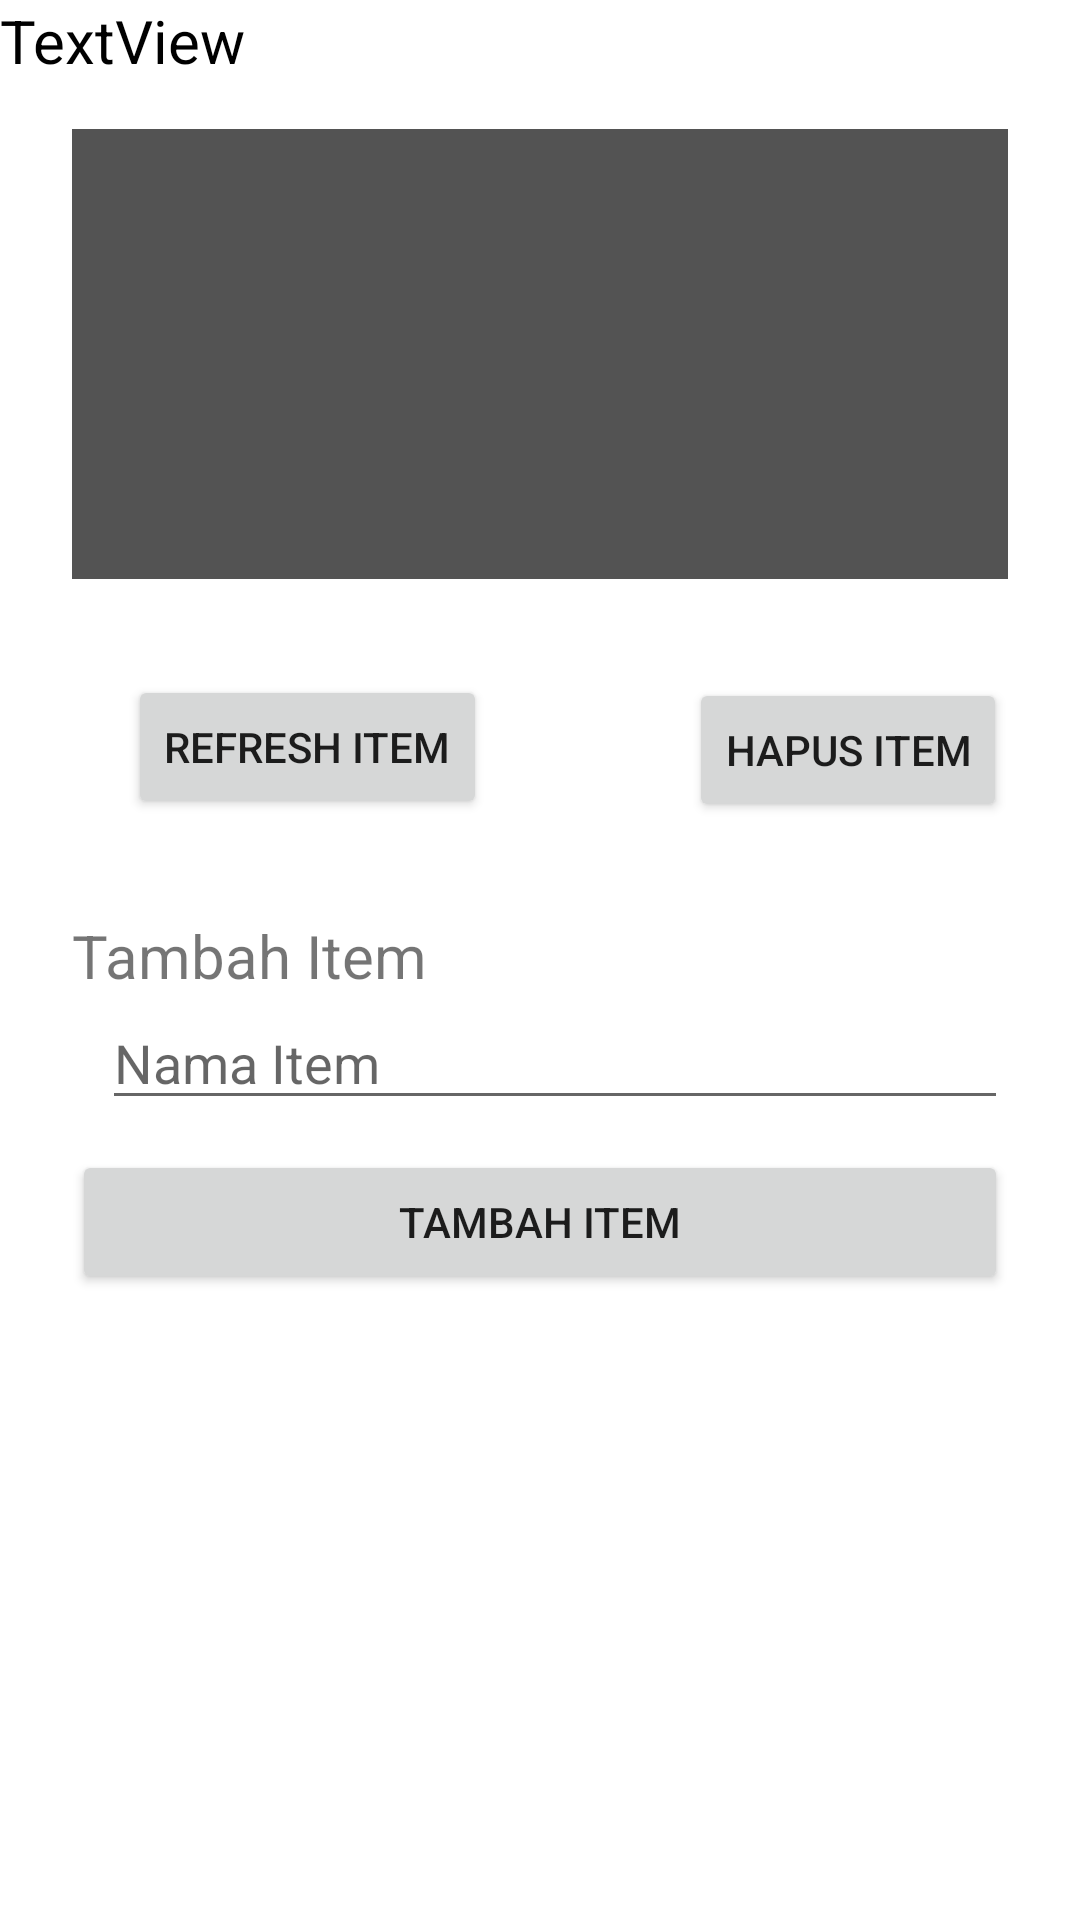

This screen was rendered from an Android layout file. Write that file and the resources it references.
<!-- AndroidManifest.xml: application theme Theme.TESTAPI -->
<!-- res/layout/activity_main.xml -->
<?xml version="1.0" encoding="utf-8"?>
<androidx.constraintlayout.widget.ConstraintLayout xmlns:android="http://schemas.android.com/apk/res/android"
    xmlns:app="http://schemas.android.com/apk/res-auto"
    xmlns:tools="http://schemas.android.com/tools"
    android:id="@+id/main"
    android:layout_width="match_parent"
    android:layout_height="match_parent"
    tools:context=".MainActivity">

    <LinearLayout
        android:id="@+id/linearLayout"
        android:layout_width="0dp"
        android:layout_height="wrap_content"
        android:orientation="horizontal"
        app:layout_constraintEnd_toEndOf="parent"
        app:layout_constraintStart_toStartOf="parent"
        app:layout_constraintTop_toTopOf="parent">

        <TextView
            android:id="@+id/textView2"
            android:layout_width="match_parent"
            android:layout_height="match_parent"
            android:text="TextView"
            android:textColor="#000000"
            android:textSize="20sp" />
    </LinearLayout>

    <LinearLayout
        android:id="@+id/linearLayout2"
        android:layout_width="0dp"
        android:layout_height="150dp"
        android:layout_marginStart="24dp"
        android:layout_marginTop="16dp"
        android:layout_marginEnd="24dp"
        android:background="#535353"
        android:orientation="vertical"
        android:padding="4dp"
        app:layout_constraintEnd_toEndOf="parent"
        app:layout_constraintStart_toStartOf="parent"
        app:layout_constraintTop_toBottomOf="@+id/linearLayout">

        <androidx.recyclerview.widget.RecyclerView
            android:id="@+id/recyclerView"
            android:layout_width="match_parent"
            android:layout_height="match_parent" />
    </LinearLayout>

    <Button
        android:id="@+id/button3"
        android:layout_width="wrap_content"
        android:layout_height="wrap_content"
        android:layout_marginTop="32dp"
        android:text="Refresh Item"
        app:layout_constraintEnd_toStartOf="@+id/guideline"
        app:layout_constraintStart_toStartOf="parent"
        app:layout_constraintTop_toBottomOf="@+id/linearLayout2" />

    <LinearLayout
        android:layout_width="0dp"
        android:layout_height="wrap_content"
        android:layout_marginStart="24dp"
        android:layout_marginTop="32dp"
        android:layout_marginEnd="24dp"
        android:orientation="vertical"
        app:layout_constraintEnd_toEndOf="parent"
        app:layout_constraintStart_toStartOf="parent"
        app:layout_constraintTop_toBottomOf="@+id/button3">

        <TextView
            android:id="@+id/textView"
            android:layout_width="match_parent"
            android:layout_height="wrap_content"
            android:text="Tambah Item"
            android:textSize="20sp" />

        <EditText
            android:id="@+id/editText2"
            android:layout_width="match_parent"
            android:layout_height="match_parent"
            android:layout_marginLeft="10dp"
            android:ems="10"
            android:hint="Nama Item"
            android:inputType="text" />

        <Button
            android:id="@+id/button4"
            android:layout_width="match_parent"
            android:layout_height="wrap_content"
            android:layout_marginVertical="10dp"
            android:text="Tambah Item" />
    </LinearLayout>

    <Button
        android:id="@+id/button5"
        android:layout_width="wrap_content"
        android:layout_height="wrap_content"
        android:layout_marginTop="33dp"
        android:text="Hapus Item"
        app:layout_constraintEnd_toEndOf="parent"
        app:layout_constraintStart_toStartOf="@+id/guideline"
        app:layout_constraintTop_toBottomOf="@+id/linearLayout2" />

    <androidx.constraintlayout.widget.Guideline
        android:id="@+id/guideline"
        android:layout_width="wrap_content"
        android:layout_height="wrap_content"
        android:orientation="vertical"
        app:layout_constraintGuide_begin="205dp" />

</androidx.constraintlayout.widget.ConstraintLayout>
<!-- resources referenced by this layout -->
<resources>
  <style name="Theme.TESTAPI" parent="Theme.MaterialComponents.DayNight.DarkActionBar">
          
          <item name="colorPrimary">@color/purple_500</item>
          <item name="colorPrimaryVariant">@color/purple_700</item>
          <item name="colorOnPrimary">@color/white</item>
          
          <item name="colorSecondary">@color/teal_200</item>
          <item name="colorSecondaryVariant">@color/teal_700</item>
          <item name="colorOnSecondary">@color/black</item>
          
          <item name="android:statusBarColor">?attr/colorPrimaryVariant</item>
          
      </style>
  <!-- not gathered from this repository: default colours our renderer supplied (Android Studio template values) -->
  <color name="purple_500">#FF6200EE</color>
  <color name="purple_700">#FF3700B3</color>
  <color name="teal_200">#FF03DAC5</color>
  <color name="teal_700">#FF018786</color>
  <color name="black">#FF000000</color>
  <color name="white">#FFFFFFFF</color>
</resources>
